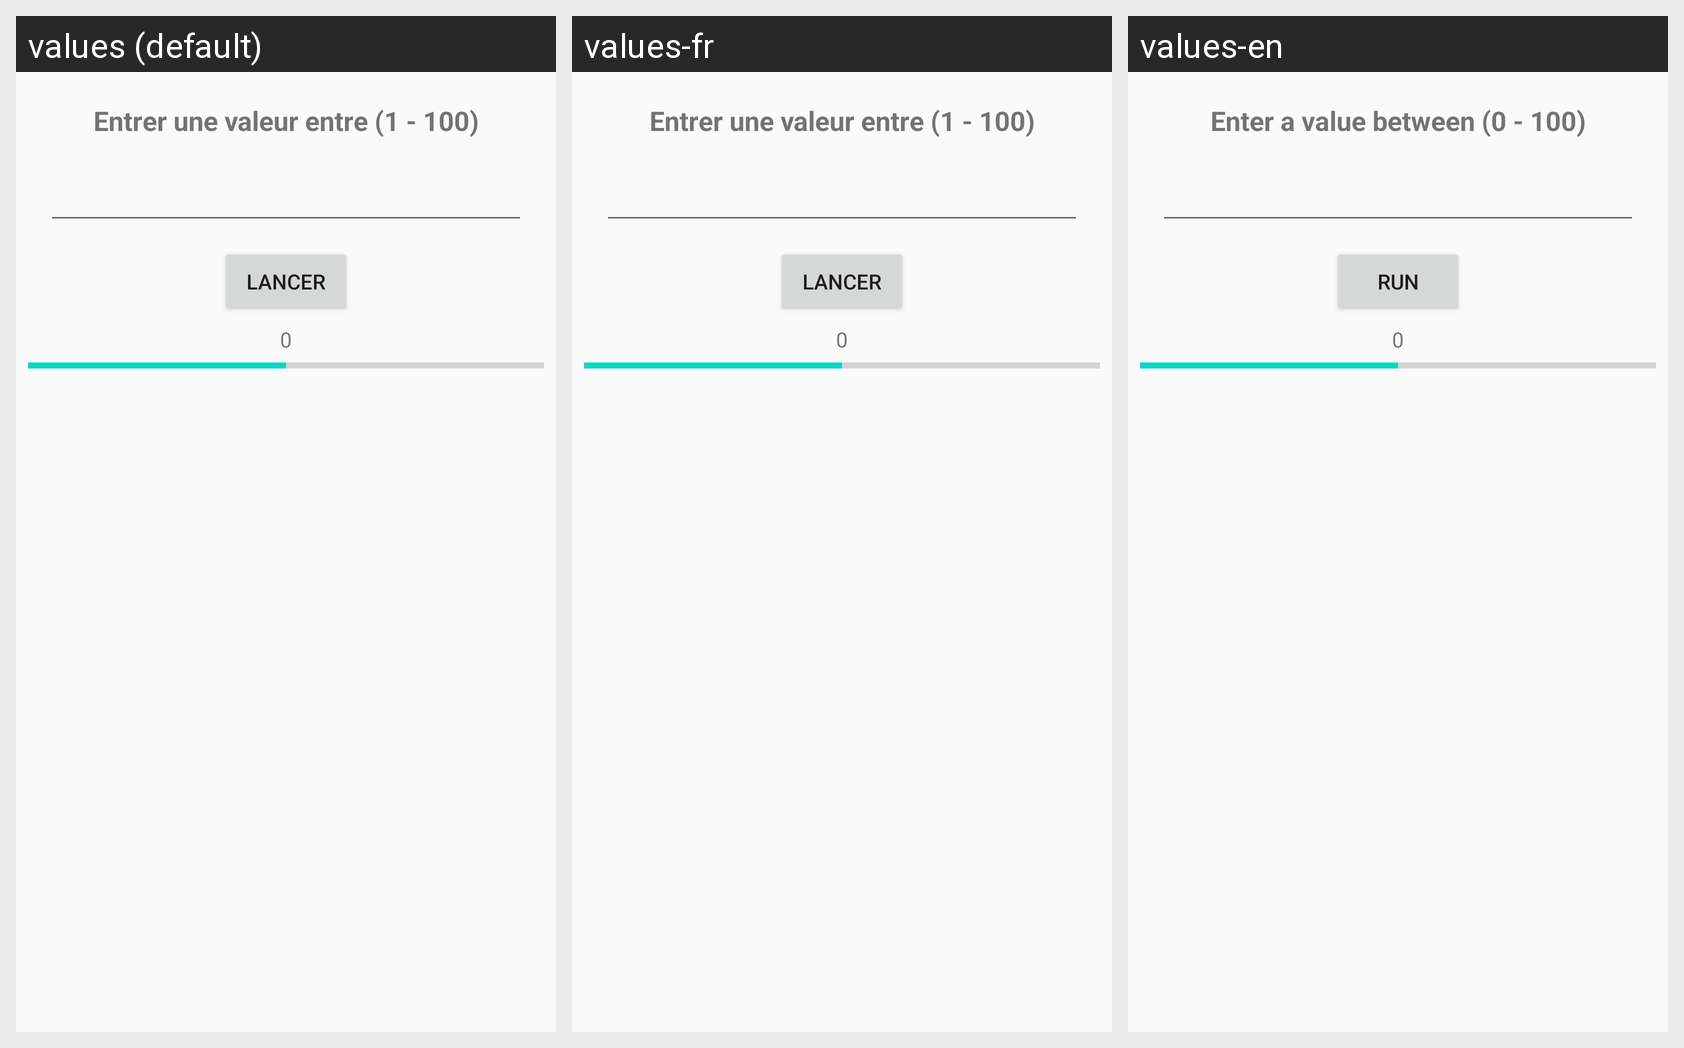

Translations of the strings shown on this Android screen, per locale in the grid:
Android screen res/layout/activity_main.xml rendered under 3 locales, left to right: values (default), values-fr, values-en. Device: Nexus 5 (rendered at 1080×1920; each locale shown at half size, 540×960, under a caption strip naming it); theme AppTheme.
Strings drawn on this screen, with the default value and each locale's value (text and hints the layout hard-codes, and strings that could not be matched under every locale, appear in the picture but are not listed):

lbl01
  values: Entrer une valeur entre (1 - 100)
  values-fr: Entrer une valeur entre (1 - 100)
  values-en: Enter a value between (0 - 100)

buttonGo
  values: Lancer
  values-fr: Lancer
  values-en: Run
